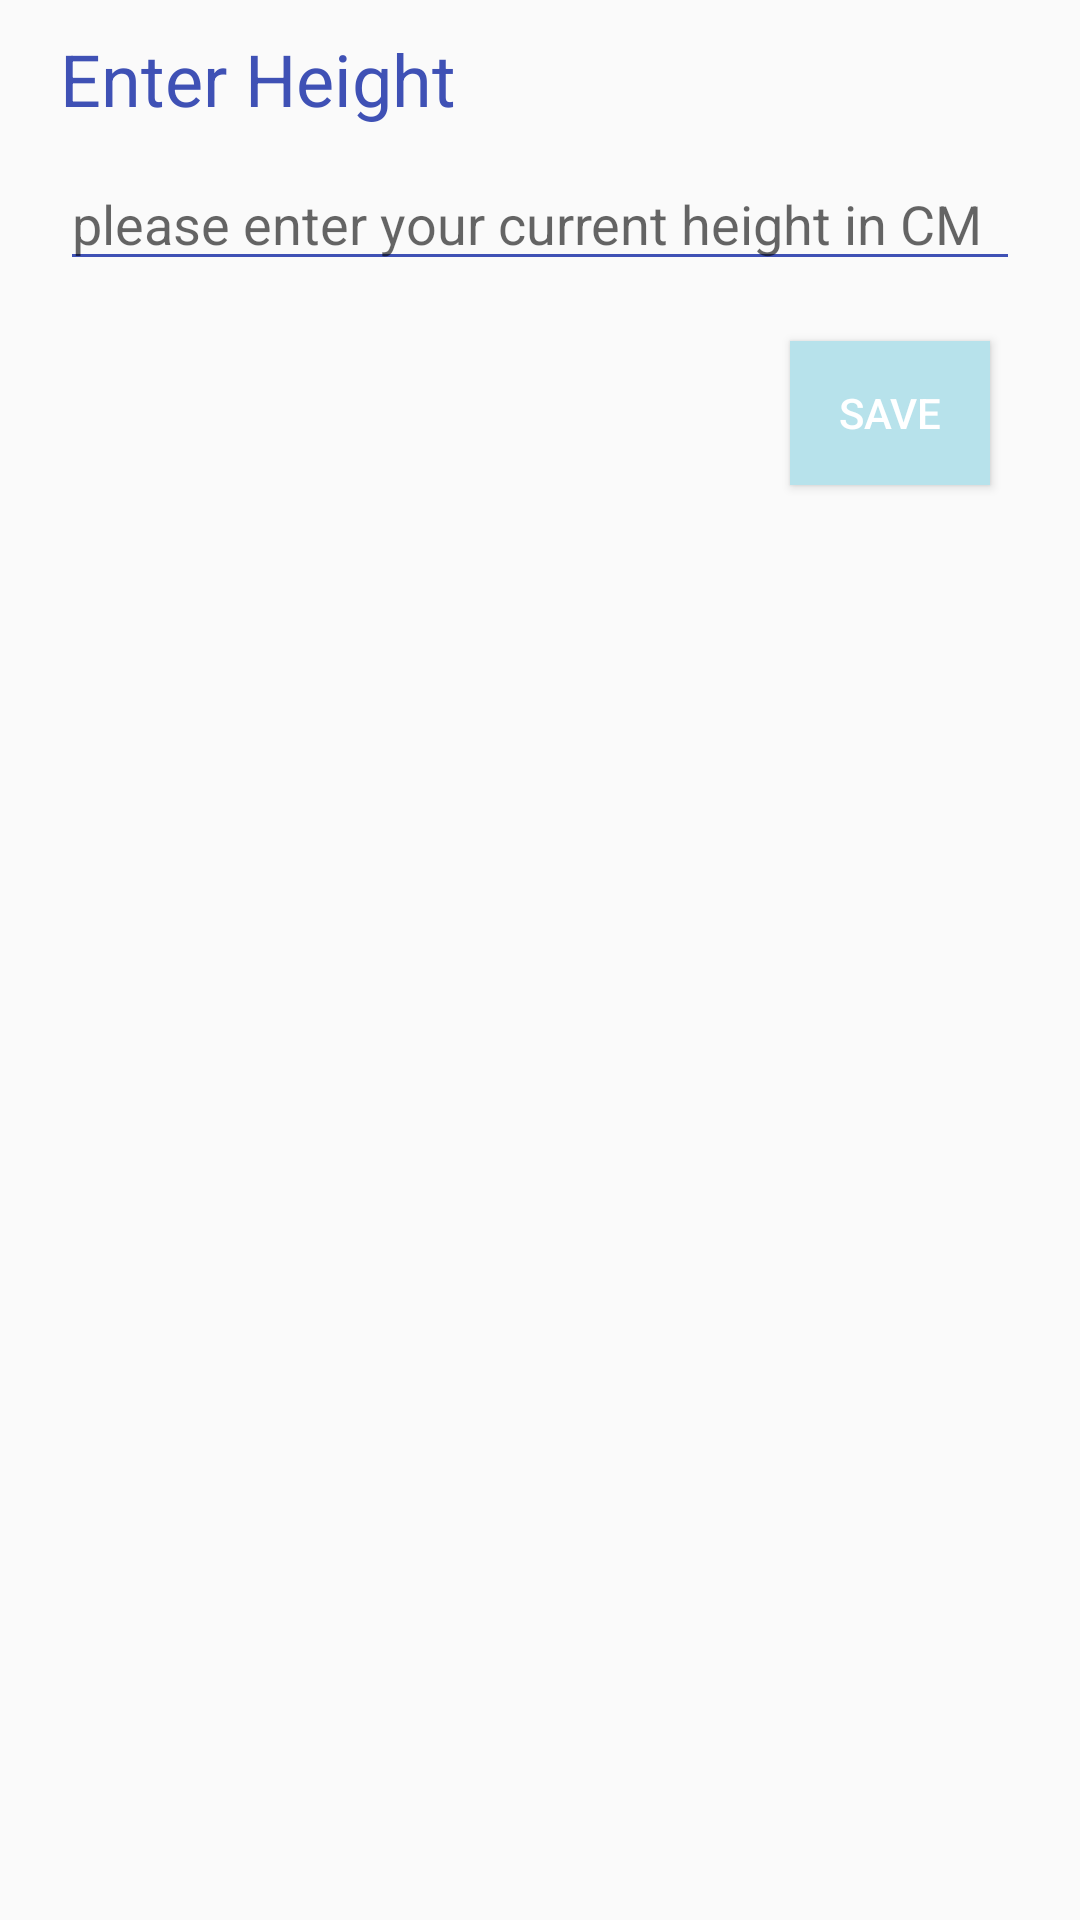

Android layout source for this screen:
<!-- AndroidManifest.xml: application theme AppTheme -->
<!-- res/layout/dialogue_height.xml -->
<?xml version="1.0" encoding="utf-8"?>
<LinearLayout xmlns:android="http://schemas.android.com/apk/res/android"
    android:layout_width="350dp"
    android:layout_height="200dp"
    android:orientation="vertical">


    <TextView
        android:layout_marginTop="10dp"
        android:id="@+id/HeightDialogueTitle"
        android:layout_width="match_parent"
        android:layout_height="wrap_content"
        android:layout_marginLeft="20dp"
        android:layout_marginRight="20dp"
        android:text="Enter Height"
        android:textColor="@color/colorPrimary"
        android:textSize="24sp"
        android:gravity="start"/>
    <EditText
        android:layout_marginLeft="20dp"
        android:layout_marginRight="20dp"
        android:id="@+id/heightValue"
        android:layout_marginTop="10dp"
        android:layout_marginBottom="10dp"
        android:layout_width="match_parent"
        android:layout_height="wrap_content"
        android:backgroundTint="@color/colorPrimary"
        android:inputType="numberDecimal"
        android:hint="please enter your current height in CM"/>

    <Button
        android:id="@+id/saveHeight"
        android:layout_width="200px"
        android:layout_height="wrap_content"
        android:layout_gravity="end"
        android:layout_marginRight="30dp"
        android:layout_marginTop="10dp"
        android:background="@color/colorPrimaryDark"
        android:text="save"
        android:textColor="#ffffff"
        android:visibility="visible" />

</LinearLayout>
<!-- resources referenced by this layout -->
<resources>
  <color name="colorPrimary">#3F51B5</color>
  <color name="colorPrimaryDark">#B7E2EB</color>
  <style name="AppTheme" parent="Theme.AppCompat.Light.NoActionBar">
          
          <item name="colorPrimary">@color/colorPrimary</item>
          <item name="colorPrimaryDark">@color/colorPrimaryDark</item>
          <item name="colorAccent">@color/colorRed</item>
          <item name="android:windowAnimationStyle">@style/CustomActivityAnimation</item>
      </style>
  <color name="colorRed">#EE1111</color>
  <style name="CustomActivityAnimation" parent="@android:style/Animation.Activity">
          <item name="android:activityOpenEnterAnimation">@anim/slide_in_right</item>
          <item name="android:activityOpenExitAnimation">@anim/slide_out_left</item>
          <item name="android:activityCloseEnterAnimation">@anim/slide_in_left</item>
          <item name="android:activityCloseExitAnimation">@anim/slide_out_right</item>
      </style>
</resources>
